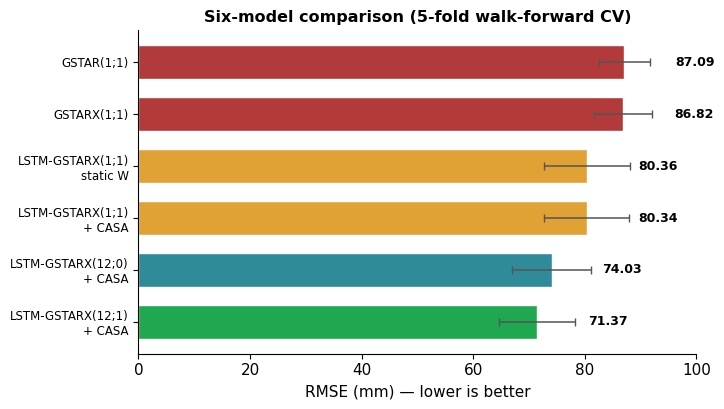
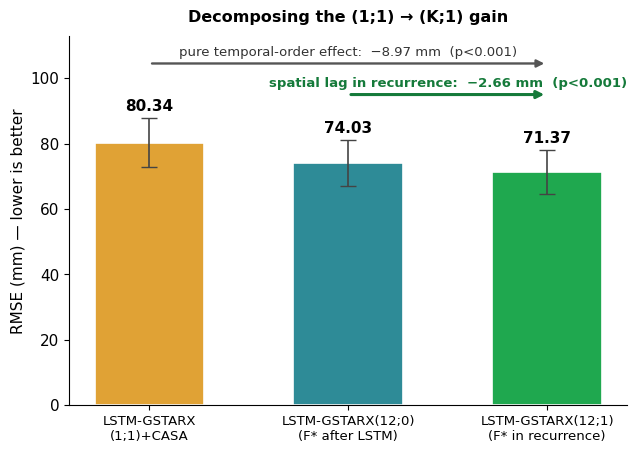
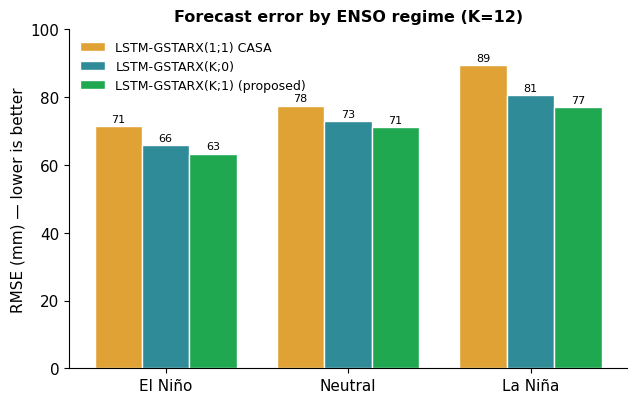
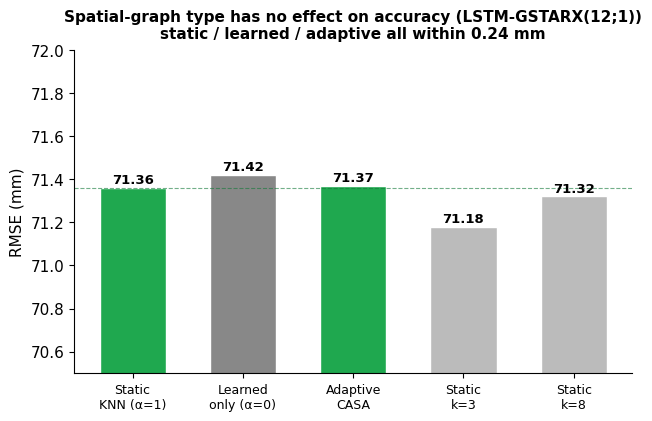

These figures' Python source, in order:
"""Print-quality paper figure set (dpi=300), consistent style.

Produces into paper_figs/:
  fig1_ranking.png       6-model RMSE comparison (Table 1)
  fig2_decomposition.png confound decomposition single/decoupled/coupled
  fig3_regime.png        regime-stratified RMSE (3 models x 3 ENSO states)
  fig4_graph_ablation.png static/learned/adaptive + KNN (Table 2)

All numbers are the 5-fold walk-forward CV results (see CASA_Changelog.md).
alpha_enso.png is produced separately by alpha_enso_analysis.py (needs the VPS
per-month gate series).

Usage:  python make_paper_figs.py [outdir]
"""
import sys
import os
import matplotlib
matplotlib.use('Agg')
import matplotlib.pyplot as plt
import numpy as np

OUT = sys.argv[1] if len(sys.argv) > 1 else 'paper_figs'
os.makedirs(OUT, exist_ok=True)

plt.rcParams.update({
    'font.size': 11, 'font.family': 'DejaVu Sans',
    'axes.spines.top': False, 'axes.spines.right': False,
    'figure.dpi': 300, 'savefig.dpi': 300,
    'axes.linewidth': 0.8,
})

C_LIN = '#B33A3A'    # linear GSTAR(1;1)
C_SS = '#E0A235'     # LSTM-GSTARX(1;1) deep
C_DEC = '#2E8B97'    # LSTM-GSTARX(K;0)
C_COU = '#1FA84F'    # LSTM-GSTARX(K;1) (proposed)


def save(fig, name):
    fig.savefig(os.path.join(OUT, name), bbox_inches='tight')
    plt.close(fig)
    print('wrote', os.path.join(OUT, name))


# ===== Fig 1: 6-model ranking =====
models = ['GSTAR(1;1)', 'GSTARX(1;1)', 'LSTM-GSTARX(1;1)\nstatic W',
          'LSTM-GSTARX(1;1)\n+ CASA', 'LSTM-GSTARX(12;0)\n+ CASA',
          'LSTM-GSTARX(12;1)\n+ CASA']
rmse = [87.09, 86.82, 80.36, 80.34, 74.03, 71.37]
err = [4.50, 5.13, 7.64, 7.62, 7.07, 6.82]
cols = [C_LIN, C_LIN, C_SS, C_SS, C_DEC, C_COU]
fig, ax = plt.subplots(figsize=(7.2, 4.2))
y = np.arange(len(models))[::-1]
ax.barh(y, rmse, xerr=err, color=cols, edgecolor='white', height=0.66,
        error_kw=dict(ecolor='#555', lw=1.1, capsize=3))
ax.set_yticks(y)
ax.set_yticklabels(models, fontsize=8.5)
ax.set_xlabel('RMSE (mm) — lower is better')
ax.set_xlim(0, 100)
for yi, r in zip(y, rmse):
    ax.text(r + max(err) + 1.5, yi, f'{r:.2f}', va='center', fontsize=9,
            fontweight='bold')
ax.axvspan(0, 0, color='none')
ax.set_title('Six-model comparison (5-fold walk-forward CV)',
             fontsize=11.5, fontweight='bold')
save(fig, 'fig1_ranking.png')


# ===== Fig 2: confound decomposition =====
labels = ['LSTM-GSTARX\n(1;1)+CASA', 'LSTM-GSTARX(12;0)\n(F* after LSTM)',
          'LSTM-GSTARX(12;1)\n(F* in recurrence)']
vals = [80.34, 74.03, 71.37]
sd = [7.62, 7.07, 6.82]
cols2 = [C_SS, C_DEC, C_COU]
fig, ax = plt.subplots(figsize=(7.2, 4.8))
x = np.arange(3)
ax.bar(x, vals, width=0.55, color=cols2, edgecolor='white', linewidth=1.2,
       yerr=sd, capsize=6, error_kw=dict(ecolor='#444', lw=1.2))
ax.set_xticks(x); ax.set_xticklabels(labels, fontsize=9.5)
ax.set_ylabel('RMSE (mm) — lower is better')
ax.set_ylim(0, 113)
for xi, v, s in zip(x, vals, sd):
    ax.text(xi, v + s + 2.2, f'{v:.2f}', ha='center', fontweight='bold', fontsize=11)
ax.annotate('', xy=(2, 95), xytext=(1, 95),
            arrowprops=dict(arrowstyle='-|>', color='#157A3A', lw=2.2))
ax.text(1.5, 96.5, 'spatial lag in recurrence:  −2.66 mm  (p<0.001)', ha='center',
        va='bottom', color='#157A3A', fontsize=9.5, fontweight='bold')
ax.annotate('', xy=(2, 104.5), xytext=(0, 104.5),
            arrowprops=dict(arrowstyle='-|>', color='#555', lw=1.7))
ax.text(1.0, 106, 'pure temporal-order effect:  −8.97 mm  (p<0.001)', ha='center',
        va='bottom', color='#333', fontsize=9.5)
ax.set_title('Decomposing the (1;1) → (K;1) gain',
             fontsize=11.5, fontweight='bold', pad=10)
save(fig, 'fig2_decomposition.png')


# ===== Fig 3: regime-stratified =====
regimes = ['El Niño', 'Neutral', 'La Niña']
single = [71.39, 77.50, 89.42]
dec = [65.92, 73.01, 80.71]
cou = [63.34, 71.28, 77.02]
fig, ax = plt.subplots(figsize=(7.2, 4.4))
x = np.arange(3); w = 0.26
ax.bar(x - w, single, w, label='LSTM-GSTARX(1;1) CASA', color=C_SS, edgecolor='white')
ax.bar(x, dec, w, label='LSTM-GSTARX(K;0)', color=C_DEC, edgecolor='white')
ax.bar(x + w, cou, w, label='LSTM-GSTARX(K;1) (proposed)', color=C_COU,
       edgecolor='white')
ax.set_xticks(x); ax.set_xticklabels(regimes)
ax.set_ylabel('RMSE (mm) — lower is better')
ax.set_ylim(0, 100)
for i in range(3):
    for off, v in [(-w, single[i]), (0, dec[i]), (w, cou[i])]:
        ax.text(i + off, v + 1.2, f'{v:.0f}', ha='center', fontsize=8)
ax.legend(frameon=False, fontsize=9, loc='upper left')
ax.set_title('Forecast error by ENSO regime (K=12)',
             fontsize=11.5, fontweight='bold')
save(fig, 'fig3_regime.png')


# ===== Fig 4: spatial-graph ablation =====
glabels = ['Static\nKNN (α=1)', 'Learned\nonly (α=0)', 'Adaptive\nCASA',
           'Static\nk=3', 'Static\nk=8']
gvals = [71.36, 71.42, 71.37, 71.18, 71.32]
gcols = [C_COU, '#888', C_COU, '#bbb', '#bbb']
fig, ax = plt.subplots(figsize=(7.2, 4.2))
x = np.arange(5)
ax.bar(x, gvals, width=0.6, color=gcols, edgecolor='white', linewidth=1.0)
ax.set_xticks(x); ax.set_xticklabels(glabels, fontsize=9)
ax.set_ylabel('RMSE (mm)')
ax.set_ylim(70.5, 72.0)
for xi, v in zip(x, gvals):
    ax.text(xi, v + 0.02, f'{v:.2f}', ha='center', fontsize=9.5, fontweight='bold')
ax.axhline(71.36, color='#157A3A', lw=0.8, ls='--', alpha=0.6)
ax.set_title('Spatial-graph type has no effect on accuracy (LSTM-GSTARX(12;1))\n'
             'static / learned / adaptive all within 0.24 mm',
             fontsize=11, fontweight='bold', pad=8)
save(fig, 'fig4_graph_ablation.png')

print('DONE — 4 figures in', OUT)
